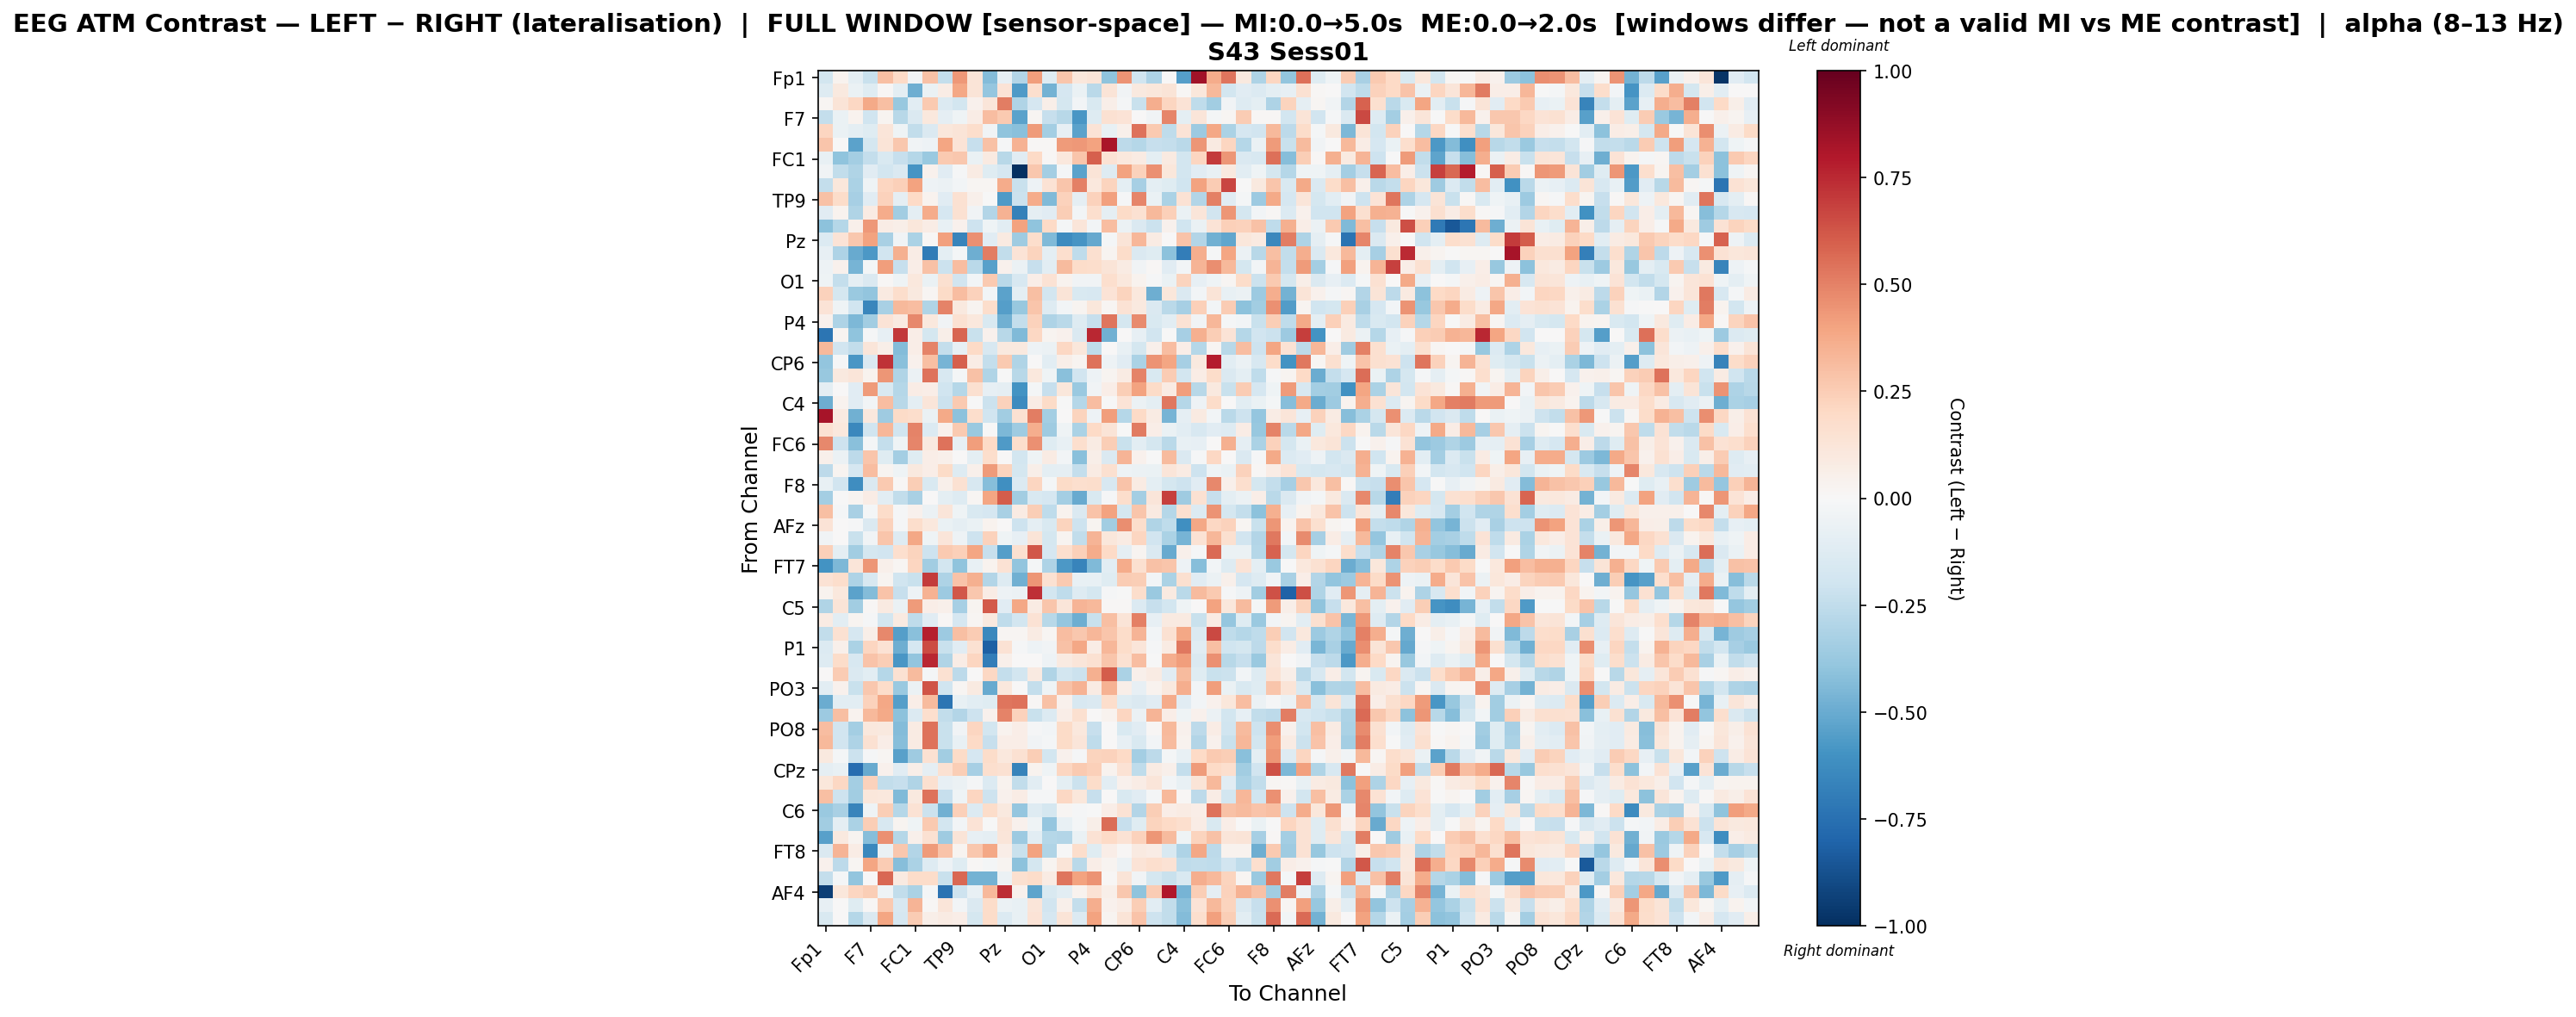

The data file committed next to this chart (first rows):
, Fp1, Fz, F3, F7, FT9, FC5, FC1, C3, T7, TP9, CP5, CP1, Pz, P3, P7, O1, Oz, O2, P4, P8, TP10, CP6, CP2
Fp1, -0.184, 0.03486, -0.09923, -0.2261, 0.3008, 0.1994, -0.03897, 0.2904, -0.2398, 0.4306, 0.1265, -0.4363, -0.08078, -0.2929, 0.4147, -0.1235, 0.2744, 0.1115, 0.1271, -0.4062, 0.4478, -0.1953, -0.305
Fz, -0.1281, 0.09375, -0.06457, -0.1236, 0.01347, -0.0992, -0.4914, -0.06928, 0.07558, 0.3896, 0.1279, -0.386, 0.1367, -0.5656, 0.1694, -0.4707, -0.1677, -0.06345, -0.27, 0.1263, -0.03557, 0.09685, 0.1161
F3, 0.02192, 0.1259, 0.206, 0.3781, 0.3019, -0.3764, -0.1032, 0.2629, -0.1354, -0.1799, 0.04639, 0.1236, 0.5123, -0.3011, -0.1641, 0.05515, -0.175, -0.02639, -0.1522, 0.05952, -0.0185, -0.2194, 0.3622
F7, -0.2397, -0.06909, 0.03847, -0.1965, 0.02718, -0.2766, -0.1425, 0.1025, -0.0872, -0.04228, 0.07218, 0.3093, 0.2599, -0.5371, 0.02065, -0.2279, -0.2765, -0.5818, -0.127, 0.151, 0.1383, 0.005076, -0.03481
FT9, 0.2123, -0.06928, -0.09433, -0.1245, 0.1235, -0.04411, -0.2491, -0.1479, 0.1119, 0.1253, 0.1755, -0.03721, -0.4011, -0.42, 0.4221, -0.3428, -0.07885, -0.5332, 0.1366, -0.07215, 0.04698, 0.5423, 0.264
FC5, 0.2757, -0.0007368, -0.5327, -0.176, 0.1275, 0.2662, -0.03138, -0.05337, 0.393, 0.1336, -0.2279, 0.2914, -0.01094, 0.3439, 0.01406, 0.01328, 0.423, 0.4306, 0.4045, 0.8197, -0.2604, -0.2866, -0.2335
FC1, -0.07707, -0.4013, -0.3411, -0.2416, -0.1539, -0.2316, -0.2821, -0.3674, 0.2639, 0.2688, -0.06735, 0.08932, -0.28, -0.1095, 0.2014, 0.0104, 0.1054, 0.2741, 0.5967, 0.1409, 0.1069, 0.0834, -0.1009
C3, -0.03294, -0.2493, -0.2995, -0.1165, -0.1861, -0.1432, -0.586, 0.04415, -0.1164, -0.01519, 0.08236, -0.1213, -0.1679, -1.0, 0.272, -0.3383, -0.01639, -0.5366, 0.1326, -0.1314, 0.4018, 0.2309, 0.4606
T7, -0.2407, 0.1168, -0.3189, -0.0456, 0.2176, 0.2353, 0.3985, -0.05175, -0.06223, -0.02963, 0.01697, 0.02336, 0.3686, -0.2264, -0.04883, 0.1448, 0.2777, 0.5033, 0.107, 0.2256, -0.09951, -0.3305, -0.09468
TP9, 0.2959, 0.1836, -0.3306, -0.115, 0.2268, -0.09049, 0.1976, 0.03238, -0.1151, 0.1552, 0.05362, -0.005999, -0.5685, -0.2156, 0.3742, -0.4446, 0.2317, -0.09328, 0.2332, 0.4099, -0.01554, 0.4865, -0.06606
CP5, -0.1098, 0.03478, -0.3043, 0.0797, 0.3734, -0.3513, -0.09522, 0.3734, -0.1695, 0.1549, -0.03467, -0.2945, 0.3497, -0.6775, -0.08888, -0.1153, 0.2435, -0.03092, 0.1706, -0.08776, 0.1925, 0.1523, 0.3219
CP1, -0.4093, -0.2891, 0.05126, 0.4336, 0.07131, 0.06245, 0.1136, 0.0733, -0.07147, 0.04551, -0.2032, -0.04555, -0.1026, 0.3999, -0.4019, 0.1996, -0.02234, 0.1226, -0.02776, 0.3061, -0.05739, -0.1459, -0.218
Pz, -0.1383, 0.137, 0.2709, 0.3996, -0.3232, -0.03339, -0.3177, 0.01332, 0.4064, -0.6628, 0.4553, -0.1106, 0.09156, -0.3569, 0.1728, -0.4428, -0.6306, -0.5915, -0.5122, -0.02204, 0.1279, 0.335, 0.07987
P3, -0.08187, -0.3103, -0.5004, -0.5708, -0.1937, 0.3535, 0.07422, -0.6964, -0.0952, -0.01681, -0.4855, 0.5146, -0.2441, 0.1396, 0.2239, -0.1003, 0.1686, -0.2564, 0.1564, 0.02762, 0.1798, -0.1456, -0.1243
P7, -0.04696, 0.04276, -0.4632, -0.02118, 0.4155, -0.227, 0.06314, 0.2896, -0.2141, 0.3061, -0.2718, -0.544, 0.04653, -0.05989, -0.2282, -0.1057, 0.3162, 0.1804, 0.1792, 0.1312, 0.08262, -0.03306, 0.01194
O1, -0.0456, -0.2389, -0.08979, -0.1428, 0.01082, -0.04419, 0.1038, -0.06712, 0.1637, -0.1882, -0.03062, 0.2586, -0.2729, -0.1626, 0.06424, 0.1482, 0.03223, -0.03329, -0.03582, 0.1676, 0.1037, 0.03848, -0.008689
Oz, 0.2309, -0.1753, -0.3742, -0.3943, 0.08657, 0.1721, 0.09775, 0.01718, 0.1941, 0.3059, 0.2278, -0.02805, -0.5355, -0.09513, 0.3043, -0.1837, 0.1272, -0.1557, -0.1619, 0.1367, 0.2194, 0.1084, -0.4901
O2, 0.1377, -0.04657, -0.1966, -0.6542, -0.3246, 0.3279, 0.3116, -0.3039, 0.4925, 0.101, 0.02735, 0.1789, -0.5529, -0.3783, 0.2799, -0.1322, -0.02534, 0.02636, 0.1154, 0.01863, 0.1464, 0.09893, -0.1459
P4, 0.04308, -0.3116, -0.4495, -0.3514, 0.1328, 0.08973, 0.4841, 0.1075, -0.03885, 0.1559, 0.1037, -0.1505, -0.4825, -0.2408, 0.2269, -0.3081, -0.2658, -0.1256, -0.2266, 0.5328, -0.1773, 0.4716, -0.1489
P8, -0.7281, 0.02575, -0.3998, -0.008769, -0.08172, 0.7109, 0.06354, -0.175, 0.05906, 0.5788, -0.2212, 0.04087, -0.2767, -0.4418, 0.2098, 0.02355, 0.04057, -0.143, 0.7526, -0.4785, 0.0, -0.08196, -0.1912
TP10, 0.3266, -0.1906, -0.2471, 0.1232, 0.06169, -0.4366, 0.06955, 0.4963, -0.2382, -0.0786, 0.1979, -0.1579, 0.09541, 0.09438, -0.05077, -0.05922, 0.2063, 0.1119, -0.2524, 0.0, -0.07179, -0.1783, 0.05439
CP6, -0.3914, -0.009215, -0.5796, -0.146, 0.7246, -0.4217, 0.04525, 0.2983, -0.4679, 0.5978, 0.07553, -0.2408, 0.2598, -0.3016, 0.004034, -0.1085, 0.06216, 0.0258, 0.5444, -0.04876, -0.113, -0.3196, 0.4524
CP2, -0.3757, 0.0977, 0.1188, 0.0316, 0.4388, -0.3005, -0.06246, 0.5449, -0.1601, -0.01925, 0.2923, -0.3005, -0.005991, -0.2795, 0.1027, -0.04412, -0.4213, -0.1879, -0.04806, 0.02745, 0.0819, 0.4993, -0.154
Cz, -0.09945, 0.006057, -0.1106, 0.4294, -0.1559, -0.2854, 0.07463, 0.06548, -0.2011, -0.2878, 0.1571, -0.07837, -0.09089, -0.5974, -0.02243, -0.2281, 0.1167, -0.3736, -0.03563, 0.07024, 0.2498, 0.4007, 0.1878
C4, -0.4918, 0.03805, -0.1114, -0.03104, 0.3092, -0.2802, -0.1005, 0.1215, -0.2164, 0.2649, -0.007417, -0.2185, 0.2288, -0.6299, 0.07578, 0.1918, -0.001513, -0.2873, 0.3052, -0.003038, 0.1351, -0.06148, -0.09901
T8, 0.8244, 0.08692, -0.4797, 0.1024, -0.3548, 0.1888, 0.1722, -0.0683, 0.3768, -0.4107, 0.1781, -0.2027, -0.3481, 0.1548, 0.5087, -0.3412, 0.003126, 0.2202, -0.04751, 0.4212, -0.2815, 0.2013, 0.08029
FT10, 0.1512, 0.1065, -0.6417, -0.1974, 0.3314, -0.1959, 0.5, -0.1391, 0.04258, 0.2586, -0.3684, -0.0009116, -0.4482, -0.3526, 0.3618, -0.3561, -0.03913, -0.3188, 0.2012, 0.1285, -0.007093, 0.5196, 0.0691
FC6, 0.4803, -0.2069, -0.4194, -0.01765, -0.2405, -0.03987, 0.4853, 0.09419, 0.5437, -0.08285, 0.4187, 0.1973, -0.565, 0.1791, 0.459, -0.1213, -0.0728, 0.1708, 0.08227, 0.2426, -0.2251, -0.1024, -0.1775
FC2, 0.05211, -0.05927, -0.2605, 0.2759, -0.1218, -0.3386, -0.1216, 0.06928, 0.04697, 0.002619, -0.09641, 0.1757, 0.007166, -0.1843, -0.04353, 0.07938, -0.02411, -0.4178, 0.0618, -0.1442, 0.3408, 0.04341, -0.004699
F4, -0.2625, 0.02839, -0.1718, 0.3083, 0.02882, -0.04613, 0.1014, 0.06776, 0.1925, -0.1257, 0.0498, 0.4243, 0.2204, -0.1727, 0.05747, -0.09881, -0.09278, -0.2411, 0.08448, 0.1611, -0.05238, -0.05776, -0.06933
F8, -0.07044, -0.1907, -0.6174, -0.1425, 0.2593, 0.01457, 0.2498, -0.1533, 0.05351, 0.1527, -0.1569, -0.4226, -0.6158, -0.1351, 0.212, -0.02141, 0.1906, 0.1693, 0.1737, -0.1599, 0.2872, 0.08248, -0.09874
AF7, -0.3401, -0.0007261, 0.02663, 0.0716, -0.1057, -0.2467, -0.3216, 0.00378, -0.1008, -0.1255, 0.02328, 0.3969, 0.6075, -0.351, -0.15, -0.1663, -0.3402, -0.5076, -0.1499, -0.01158, 0.174, -0.3407, 0.1219
AF3, 0.3036, -0.02328, -0.3215, -0.01912, 0.1813, -0.01187, 0.04459, -0.05524, 0.1217, -0.04251, -0.1523, -0.1672, -0.3241, 0.08183, 0.2458, -0.251, 0.03185, -0.1423, 0.2826, 0.4023, -0.1766, 0.2769, 0.0888
AFz, 0.1397, 0.007418, -0.01278, -0.1463, 0.2342, -0.009289, 0.1751, 0.1032, -0.06836, -0.08775, -0.0631, 0.03355, 0.0005776, -0.2064, -0.08953, -0.1515, 0.2232, -0.2067, 0.03015, -0.3442, 0.4628, 0.1792, -0.3002
F1, -0.03653, 0.0, -0.2206, -0.0384, 0.2797, -0.1305, 0.3831, -0.04401, 0.1223, -0.05277, -0.2081, 0.2317, -0.04649, -0.08156, 0.1319, -0.1792, 0.02904, -0.2426, 0.3375, 0.1121, 0.08219, 0.2158, -0.1879
F5, 0.2361, -0.1015, -0.3491, -0.1771, -0.194, 0.1715, 0.2208, -0.2094, 0.2593, 0.2407, 0.3936, -0.2342, -0.5536, 0.1587, 0.6185, -0.1707, 0.1691, 0.2359, 0.3715, 0.2016, -0.08597, 0.02886, -0.1437
FT7, -0.598, -0.4479, 0.124, 0.4447, 0.05452, 0.01874, 0.2126, -0.3454, -0.1873, -0.4047, -0.07296, 0.03869, 0.145, -0.3942, -0.02025, -0.3114, -0.5719, -0.6585, -0.4418, -0.1038, 0.3715, 0.1636, 0.2912
FC3, 0.147, 0.174, -0.3116, -0.1565, 0.02768, -0.2009, -0.2205, 0.6984, -0.3082, 0.2871, 0.3566, -0.2953, -0.1292, -0.4808, 0.4444, 0.1516, 0.2651, -0.07573, -0.07372, -0.1193, 0.2566, 0.2437, -0.02714
C1, 0.03779, 0.1076, -0.5359, -0.434, 0.2883, -0.2284, -0.04771, 0.3451, -0.3667, 0.6224, 0.2734, 0.07107, -0.05238, -0.06002, 0.7269, -0.1866, -0.2544, -0.1325, -0.1747, -0.01299, -0.000799, 0.1745, -0.3739
C5, -0.3043, 0.1318, -0.3454, 0.01258, 0.09137, -0.06851, 0.4277, 0.06756, 0.04696, -0.3319, 0.02957, 0.6112, -0.1132, 0.3875, 0.08223, 0.2786, 0.1189, 0.34, 0.3244, 0.01137, 0.01437, -0.1393, -0.2312
TP7, 0.08568, -0.1028, 0.0296, -0.01107, -0.1861, 0.08668, -0.257, -0.1135, 0.014, -0.1687, 0.01677, 0.09672, -0.2503, -0.1875, 0.1413, -0.2781, -0.3897, -0.485, -0.2195, 0.3, 0.1278, 0.5008, -0.085
CP3, -0.2435, 0.1531, -0.1677, 0.06081, 0.4784, -0.5484, -0.4209, 0.7805, -0.3663, 0.3012, 0.2512, -0.6447, 0.01597, 0.0226, 0.08179, 0.02075, 0.3047, 0.2701, 0.3296, 0.2786, 0.1827, 0.3386, -0.03109
P1, -0.1345, 0.05142, -0.3127, 0.2115, 0.1474, -0.4845, -0.1665, 0.6506, -0.2199, -0.1113, 0.1559, -0.82, 0.143, -0.009052, -0.04778, -0.03333, 0.2919, 0.3873, 0.07596, 0.3289, 0.1842, 0.1241, -0.01445
P5, -0.1304, 0.1833, -0.1566, 0.2842, 0.2438, -0.5856, -0.396, 0.7571, -0.2975, 0.07041, 0.2133, -0.6895, 0.05308, 0.006513, 0.005877, -0.05226, 0.09327, 0.1218, 0.1537, 0.2808, 0.1537, 0.3107, -0.002374
PO7, 0.0003059, 0.251, -0.1475, -0.1059, -0.2849, 0.1538, 0.3201, -0.01938, 0.1528, -0.2637, 0.00242, 0.2103, -0.2418, -0.1848, 0.08689, -0.3029, -0.18, -0.2153, 0.3586, 0.6052, -0.3146, 0.05399, 0.08279
PO3, -0.1027, 0.04524, -0.2254, 0.2666, 0.1832, -0.3713, -0.05808, 0.628, -0.197, 0.01587, 0.08754, -0.5073, 0.1045, 0.0, -0.2392, -0.04336, 0.2956, 0.3514, 0.08232, 0.3464, 0.05846, -0.08334, 0.03444
POz, -0.4977, -0.1077, -0.1075, 0.2315, 0.384, -0.5499, 0.06421, 0.3146, -0.728, -0.07202, -0.1079, -0.1218, 0.5349, 0.5421, 0.01134, 0.2951, 0.04038, -0.1576, -0.1475, 0.177, -0.1178, -0.1424, -0.1165
PO4, -0.362, 0.2985, 0.03141, 0.3271, 0.3759, -0.4082, -0.1398, 0.1714, -0.2428, -0.2941, -0.2045, 0.0463, 0.493, 0.2275, -0.2253, -0.1402, 0.06881, 0.1614, 0.0002123, 0.03453, 0.2123, -0.06024, 0.3361
PO8, 0.3118, -0.1947, -0.3375, 0.1087, 0.09658, -0.4322, 0.07958, 0.54, -0.219, -0.03575, 0.2113, -0.1829, 0.03584, 0.06286, -0.01498, -0.02814, 0.1951, 0.1038, -0.2283, 0.0, -0.1526, -0.115, 0.01432
P6, 0.3215, -0.1942, -0.3061, 0.1531, 0.07012, -0.4258, 0.08316, 0.5428, -0.2239, -0.07107, 0.1961, -0.2274, 0.06596, 0.06632, -0.03613, -0.02149, 0.1899, 0.1189, -0.2576, 0.0, -0.08324, -0.152, -0.02379
P2, 0.09618, -0.02233, -0.2111, -0.009008, 0.0161, -0.544, -0.357, 0.1506, -0.3513, 0.1916, -0.1664, 0.1806, 0.1048, 0.155, 0.2444, -0.1831, 0.04548, -0.01065, 0.2244, 0.2316, 0.1991, -0.343, -0.2637
CPz, -0.08933, -0.07784, -0.7586, -0.5038, 0.04488, -0.1111, 0.05806, -0.09353, 0.1504, 0.2438, -0.3355, 0.1695, 0.1515, -0.665, 0.03772, -0.04121, 0.2161, 0.2581, 0.2371, 0.03591, 0.145, -0.2511, 0.07927
CP4, 0.1111, 0.2048, -0.3374, 0.2341, -0.2447, -0.2314, -0.3025, 0.1628, -0.08016, -0.05788, -0.01374, -0.1362, 0.03314, -0.2479, -0.1035, 0.006509, -0.09583, -0.2133, 0.1859, -0.1038, 0.04679, 0.07422, 0.1179
TP8, 0.2993, -0.2105, -0.3485, 0.1097, 0.106, -0.4377, 0.09741, 0.5404, -0.2279, -0.04255, 0.2186, -0.2054, 0.04198, 0.07209, -0.01092, -0.01543, 0.206, 0.1096, -0.2326, 0.0, -0.1486, -0.1121, -0.01893
C6, -0.3726, -0.3242, -0.6612, -0.0417, 0.2487, -0.2881, 0.1435, -0.2131, -0.4769, 0.2383, -0.1382, 0.183, 0.09575, -0.3853, -0.1265, -0.1748, 0.02048, -0.01161, -0.003479, 0.06847, 0.1479, -0.2931, 0.2442
C2, -0.3458, -0.1007, -0.3151, 0.2448, -0.1636, 0.02905, -0.04084, 0.2589, -0.1867, -0.02812, 0.1358, -0.002199, 0.1325, 0.04173, -0.04055, -0.3843, -0.07436, -0.0226, 0.05741, 0.5573, -0.2277, -0.1188, 0.2218
FC4, -0.5443, 0.09714, 0.03073, -0.4262, 0.4598, -0.2828, 0.05174, 0.1518, -0.3523, 0.1275, -0.08082, -0.09344, 0.1228, -0.3669, -0.1058, -0.2874, -0.2908, -0.06793, 0.1451, 0.1988, 0.1473, 0.2338, 0.4442
FT8, -0.1464, 0.3374, 0.07774, -0.6483, -0.06817, 0.2666, -0.2918, 0.4259, 0.2881, 0.02679, 0.2697, 0.3892, 0.06749, -0.2262, 0.4008, -0.303, -0.003202, 0.1726, -0.1178, 0.0703, 0.01473, 0.09242, 0.07466
F6, 0.04155, -0.2652, 0.01939, 0.3923, 0.2558, -0.4226, -0.315, -0.1297, -0.04782, -0.1224, 0.009723, -0.02158, 0.0235, -0.4123, -0.1797, 0.03019, 0.1283, -0.2724, 0.06329, 0.0278, -0.06074, 0.14, 0.1653
AF8, -0.2362, -0.01939, -0.3961, 0.001468, 0.5718, 0.09204, 0.1871, 0.1871, -0.2251, 0.5749, -0.4728, -0.4755, -0.06205, 0.1569, 0.1819, 0.08535, 0.5349, 0.3993, 0.452, 0.01198, 0.126, -0.03605, -0.1787
... 3 more rows
